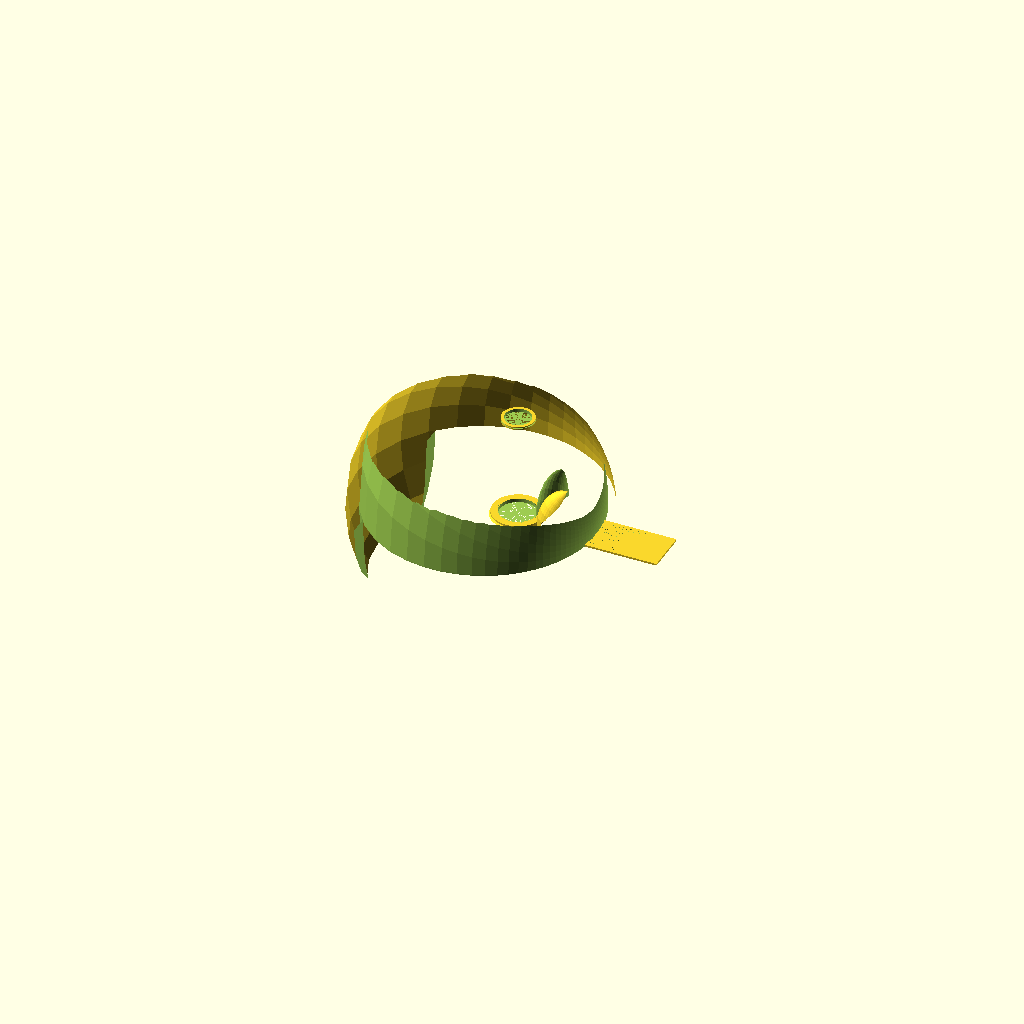
Cell 1: the model at its default parameters.
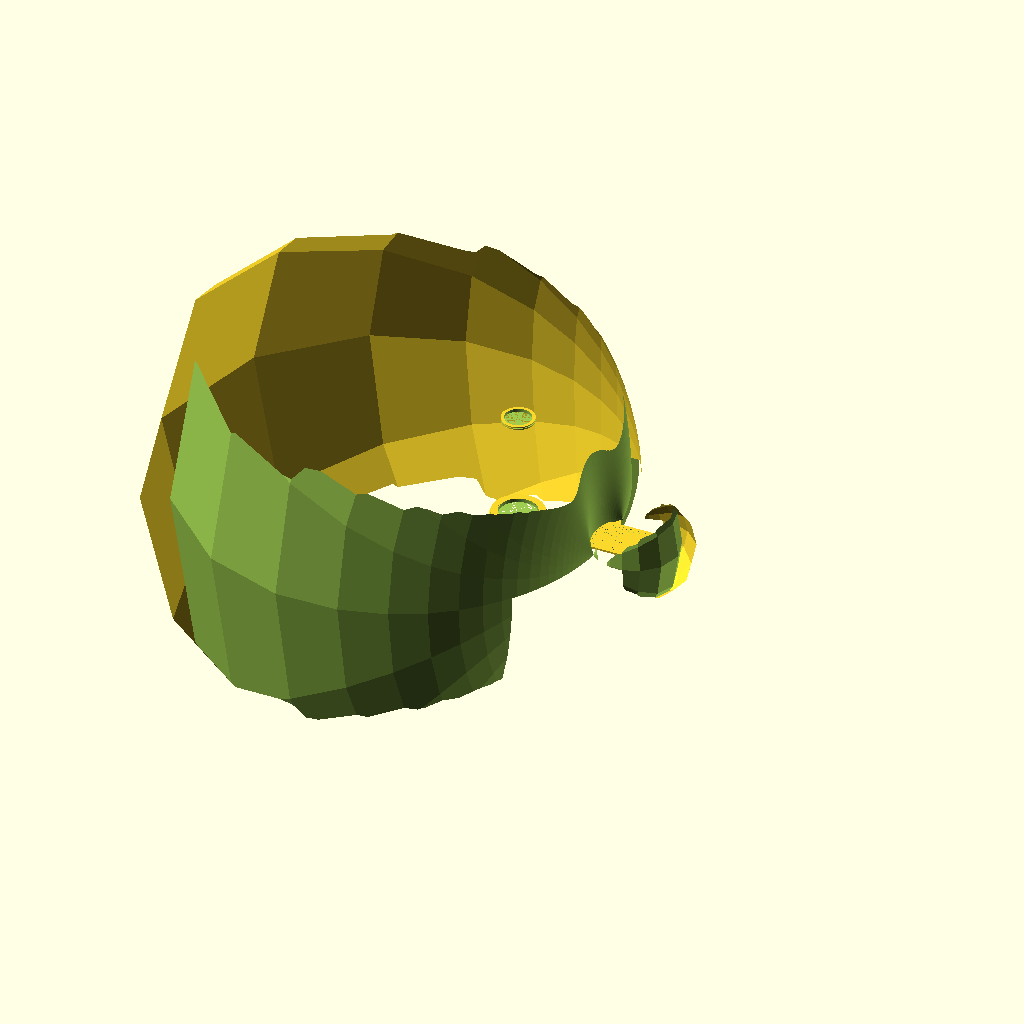
Cell 2 — A set to 120, the other parameters unchanged.
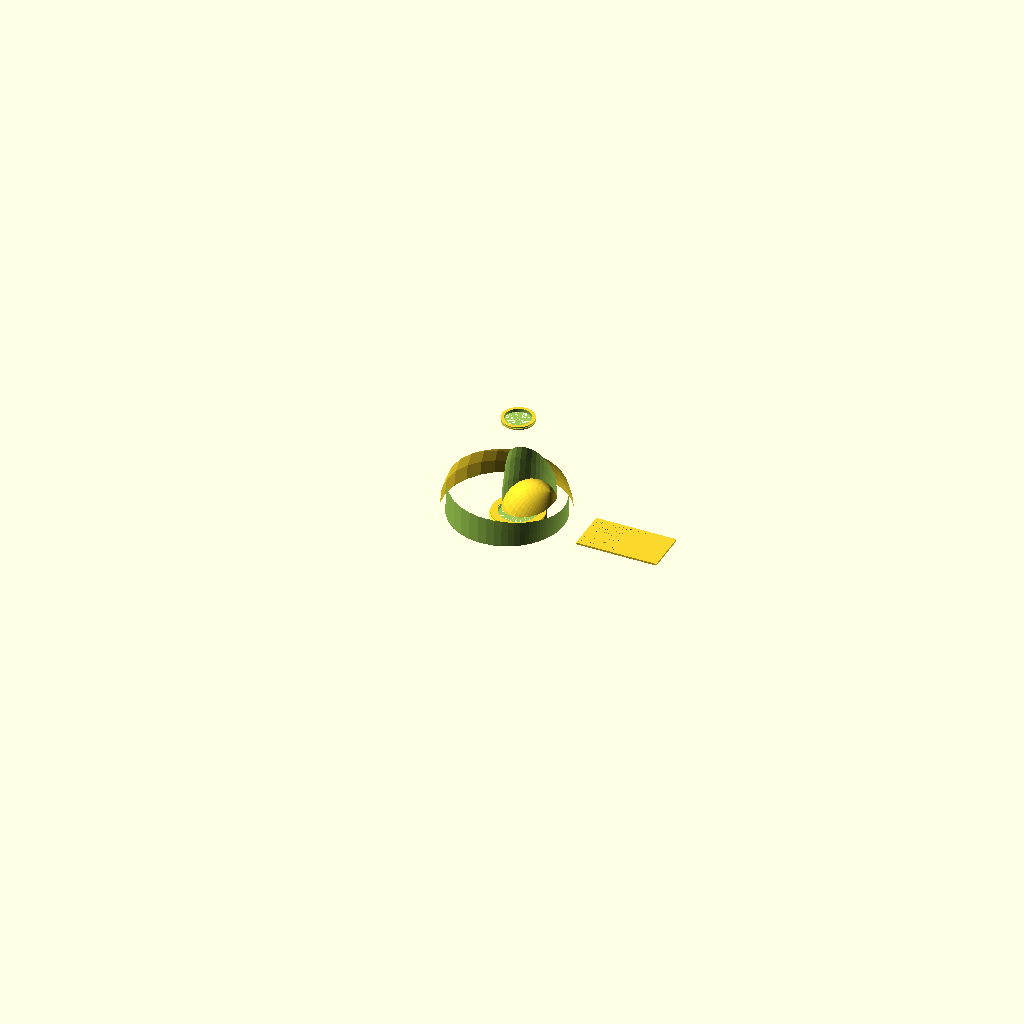
Cell 3: the same model with MU = 160.
One fixed orthographic camera (rotation 55°, 0°, 25°; colour scheme Cornfield) for every cell.
OpenSCAD source file models/math_art/dupin_cyclide_vase.scad:
// Dupin Cyclide Vase — Fourth-Degree Algebraic Surface
// A Dupin cyclide is the unique surface where BOTH families of curvature lines are circles
// It is the conformal inversion of a torus — discovered by Charles Dupin in 1822
// The surface satisfies: (x²+y²+z²−μ²+b²)² = 4(ax−cμ)² + 4b²y²
// This vase uses the ring cyclide's distinctive asymmetric "inflated torus" silhouette
// DUAL COLOR: vase body (body) | base ring + lip ring (accent)
// PLA/PETG 0.15mm, 4 walls, 15% gyroid
// The cyclide's non-uniform curvature creates an organic vase unlike any standard lathe profile

$fn = 180;
PI = 3.14159265358979;

// ── Cyclide parameters (a²=b²+c²) ────────────────────────
// a: focal distance (controls overall size)
// b: equatorial radius minor axis
// c: eccentricity (controls asymmetry — 0=horn torus, a=spindle cyclide)
// μ: inversion sphere parameter (controls inner/outer radius ratio)
A  = 60;   // a
B  = 42;   // b  (must satisfy b² < a², i.e. b < a)
C  = sqrt(A*A - B*B);  // c = sqrt(a²-b²) ≈ 42.4
MU = 80;   // μ (>a for ring cyclide, which is a "fat" torus variant)

// ── Dupin cyclide parametric equations ───────────────────
// u,v ∈ [0, 2π)
// x(u,v) = (d(c − a·cos u·cos v) + b²·cos u) / (a − c·cos u·cos v)
// y(u,v) = (b·sin u·(a − d·cos v))           / (a − c·cos u·cos v)
// z(u,v) = (b·sin v·(c·cos u − d))           / (a − c·cos u·cos v)
// where d = μ (for ring cyclide: d > a)
D = MU;

function denom(u,v) = A - C*cos(u)*cos(v);
function cx(u,v)   = (D*(C - A*cos(u)*cos(v)) + B*B*cos(u)) / denom(u,v);
function cy(u,v)   = (B*sin(u)*(A - D*cos(v))) / denom(u,v);
function cz(u,v)   = (B*sin(v)*(C*cos(u) - D)) / denom(u,v);

// ── Profile extraction for rotate_extrude ────────────────
// The cyclide has circular symmetry around one axis only when c=0 (torus).
// For c>0, we take a longitudinal cross-section (y=0 slice) and use it as
// the lathe profile — this captures the cyclide's asymmetric side silhouette
// v ∈ [0°,180°] traces the cross-section in the x-z plane (y→0)

// At y=0: sin(u)=0, so u=0 or 180.
// u=0: traces the "outer" generatrix circle
// u=180: traces the "inner" (inverted) generatrix
// Together they form the full cross-section contour

STEPS_V = 120;
STEPS_U = 60;

// Build profile points for the outer and inner arcs
// Outer arc (u=0): x goes from (D*(C-A)+B²)/(A-C) to (D*(C+A)-B²)/(A+C)
// at v=0 and v=180 respectively
// We sample v from 0→360 at u=0 and u=180 to get the closed profile

// Profile for rotate_extrude: [r, z] pairs where r = sqrt(x²+y²) at given point
// We fix y=0 (take v∈[0,180], u=0 for outer wall; u=180 for inner wall)

// Vase height: the z-extent of the cyclide at these parameters
// Z_MIN ≈ B*(C-D)/A (when cos u = C/A, sin v = -1)
// Z_MAX ≈ B*(D-C)/A

// ── Profile generation (outer silhouette only) ────────────
// For a vase we take the outer silhouette of the cyclide
// Sample points along the outer surface profile

// We'll use the v-parameter contour at u=0 (outer arc)
PROFILE_OUTER = [for(i=[0:STEPS_V-1])
    let(v_deg = i * 360/STEPS_V,
        u_deg = 0,
        px = cx(u_deg, v_deg),
        pz = cz(u_deg, v_deg))
    [max(px, 1), pz]  // r must be positive for rotate_extrude
];

// ── Vase body via rotate_extrude of cyclide profile ──────
// The profile is pre-scaled to fit within print volume
SCALE = 1.0;
WALL_T = 3.0;    // vase wall thickness
NECK_D = 44;     // neck opening diameter

module cyclide_profile_solid() {
    rotate_extrude(angle=360, $fn=180)
        polygon(PROFILE_OUTER);
}

// ── Actual parametric vase body ───────────────────────────
// Full 3D cyclide mesh via polyhedron approximation
// We generate the mesh from the full parametric surface
NU = 60; NV = 60;

// Pre-compute mesh vertices
function v_idx(iu,iv) = iu * NV + iv;

VERTS = [for(iu=[0:NU-1]) for(iv=[0:NV-1])
    let(u_deg = iu * 360/NU, v_deg = iv * 360/NV)
    [cx(u_deg,v_deg), cy(u_deg,v_deg), cz(u_deg,v_deg)]
];

FACES = [for(iu=[0:NU-1]) for(iv=[0:NV-1])
    let(iu2=(iu+1)%NU, iv2=(iv+1)%NV,
        a=v_idx(iu,iv), b=v_idx(iu2,iv),
        c=v_idx(iu2,iv2), d=v_idx(iu,iv2))
    [a,b,c,d]
];

module cyclide_mesh() {
    polyhedron(points=VERTS, faces=FACES, convexity=6);
}

// ── Vase shell (hollowed cyclide) ─────────────────────────
// Build as scaled nested difference — outer full, inner slightly smaller
module vase_body() {
    // Compute bounding z range
    Z_VALS = [for(v=[0:STEPS_V-1]) let(v_deg=v*360/STEPS_V)
        (B*(C*cos(0)-D)/denom(0,v_deg))];  // z at u=0

    // Scale factor: target 190mm height (z extent)
    Z_MIN_EST = -B*(D-C)/A;
    Z_MAX_EST =  B*(D-C)/A;
    Z_SPAN = Z_MAX_EST - Z_MIN_EST;
    // Approximate z span and scale to 185mm
    SF = 185 / max(Z_SPAN * 2.5, 100);  // rough estimate

    difference() {
        // Outer cyclide body
        scale([SF, SF, SF*1.2])
            cyclide_mesh();

        // Hollow interior (scaled down slightly)
        scale([SF*0.92, SF*0.92, SF*1.2+1])
            translate([0, 0, 0.5/SF])
                cyclide_mesh();

        // Cut the bottom flat (vase stands on a plane)
        translate([0, 0, -200]) cube([400, 400, 400], center=true);

        // Cut the top open (neck opening for flowers)
        translate([0, 0, 200 - 15]) cylinder(d=500, h=20, $fn=80);
    }
}

// ── Base ring (stabilizing flat base, accent color) ───────
module base_ring() {
    difference() {
        cylinder(d=82, h=6, $fn=80);
        cylinder(d=60, h=7, $fn=80);
        // Inscription
        for(i=[0:5]) rotate([0,0,i*60])
            translate([28, -1.5, 4.8]) linear_extrude(1.5)
                text("◆", size=4, $fn=6);
    }
    // Toe-in chamfer on bottom
    translate([0,0,0]) difference() {
        cylinder(d1=86, d2=82, h=3, $fn=80);
        cylinder(d=60, h=4, $fn=80);
    }
}

// ── Lip ring (top edge, accent color) ─────────────────────
module lip_ring() {
    NECK_R = NECK_D/2;
    difference() {
        cylinder(d=NECK_D+8, h=5, $fn=60);
        cylinder(d=NECK_D-2, h=6, $fn=60);
        // Decorative groove
        translate([0,0,2]) difference() {
            cylinder(d=NECK_D+9, h=2, $fn=60);
            cylinder(d=NECK_D+5, h=3, $fn=60);
        }
        // Label
        translate([-22, -2, 4]) linear_extrude(1.5)
            text("CYCLIDE", size=4, $fn=4);
        translate([-16, -7, 4]) linear_extrude(1.5)
            text("1822", size=4, $fn=4);
    }
}

// ── Reference card ────────────────────────────────────────
module reference_plate() {
    difference() {
        cube([130, 70, 3]);
        translate([4,57,1.5]) linear_extrude(1.5) text("DUPIN CYCLIDE", size=8, $fn=4);
        translate([4,47,1.5]) linear_extrude(1.5) text("(x²+y²+z²−μ²+b²)²=", size=4.5, $fn=4);
        translate([4,38,1.5]) linear_extrude(1.5) text("4(ax−cμ)² + 4b²y²", size=4.5, $fn=4);
        translate([4,27,1.5]) linear_extrude(1.5) text(str("a=",A,"  b=",B,"  c=",round(C*10)/10), size=4.5, $fn=4);
        translate([4,17,1.5]) linear_extrude(1.5) text(str("μ=",MU,"  d=",D), size=4.5, $fn=4);
        translate([4,7,1.5]) linear_extrude(1.5) text("Charles Dupin, 1822", size=4.5, $fn=4);
    }
}

// ── Assembly ──────────────────────────────────────────────
// Color 1 (body): vase body
vase_body();

// Color 2 (accent): base ring + lip ring
base_ring();

// Lip ring position: approximate top of cyclide
translate([0, 0, 168]) lip_ring();

// Reference card (flat print alongside)
translate([110, -35, 0]) reference_plate();
Parameter table extracted from the source (name, type, default, range or options):
PI: number, default 3.14159265358979
A: number, default 60
B: number, default 42
MU: number, default 80
